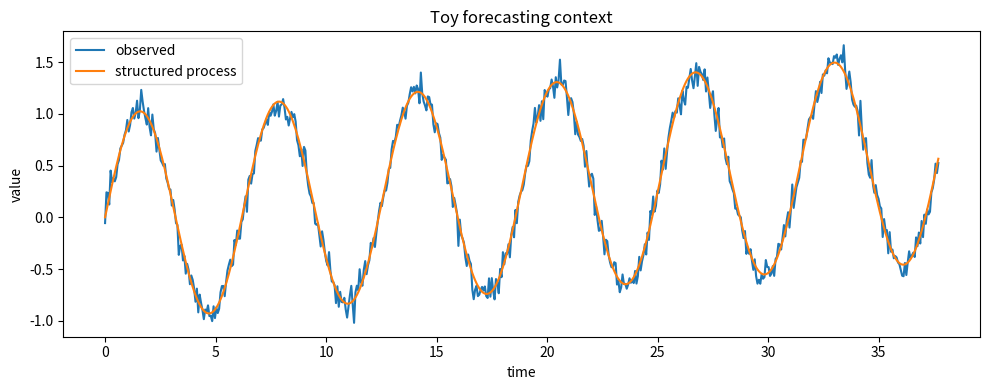
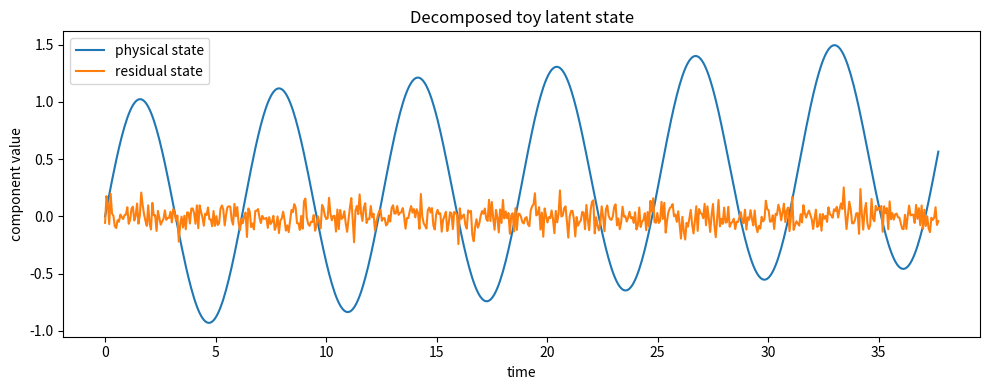

Generate these figures, in order, with matplotlib:
from pathlib import Path
import numpy as np
import pandas as pd
import matplotlib.pyplot as plt

ROOT = Path.cwd()
if ROOT.name == "notebooks":
    ROOT = ROOT.parent

FIGURES = ROOT / "figures"
RESULTS = ROOT / "results"

FIGURES.mkdir(exist_ok=True)
RESULTS.mkdir(exist_ok=True)

print(f"ROOT: {ROOT}")
print(f"FIGURES: {FIGURES}")
print(f"RESULTS: {RESULTS}")

t = np.linspace(0, 12 * np.pi, 600)

signal = np.sin(t)
trend = 0.015 * t
noise = 0.08 * np.random.default_rng(260616076).normal(size=len(t))

observed = signal + trend + noise

df = pd.DataFrame({
    "t": t,
    "signal": signal,
    "trend": trend,
    "observed": observed,
})

df.head()

fig, ax = plt.subplots(figsize=(10, 4))

ax.plot(df["t"], df["observed"], label="observed")
ax.plot(df["t"], df["signal"] + df["trend"], label="structured process")

ax.set_title("Toy forecasting context")
ax.set_xlabel("time")
ax.set_ylabel("value")
ax.legend()

fig.tight_layout()
fig.savefig(FIGURES / "00_toy_forecasting_context.png", dpi=160)
plt.show()

df["physical_state"] = df["signal"] + df["trend"]
df["residual_state"] = df["observed"] - df["physical_state"]

fig, ax = plt.subplots(figsize=(10, 4))

ax.plot(df["t"], df["physical_state"], label="physical state")
ax.plot(df["t"], df["residual_state"], label="residual state")

ax.set_title("Decomposed toy latent state")
ax.set_xlabel("time")
ax.set_ylabel("component value")
ax.legend()

fig.tight_layout()
fig.savefig(FIGURES / "00_physical_residual_context.png", dpi=160)
plt.show()

comparison = pd.DataFrame({
    "mode": [
        "unconstrained",
        "output-constrained",
        "latent-constrained",
    ],
    "where_constraint_acts": [
        "nowhere",
        "after prediction",
        "inside hidden state",
    ],
    "repo_question": [
        "How much drift appears?",
        "Can corrections repair drift?",
        "Does state structure reduce drift before decoding?",
    ],
})

comparison
